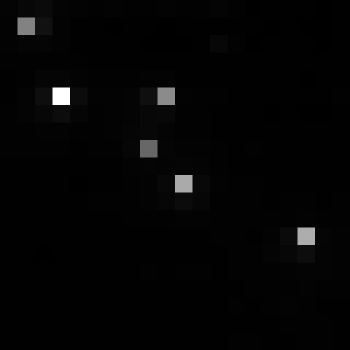

Source data for this figure (header and first rows):
, xmin, ymin, lat, lon, area, perimeter, max_nanowatts, min_nanowatts, moonlight_illumination, clear_sky_confidence, mean_nanowatts
0, 475, 2799, -2.038, -2.038, 1.0, 0.0, 66.81, 0.2929, 11.81, 0.0, 2.016
